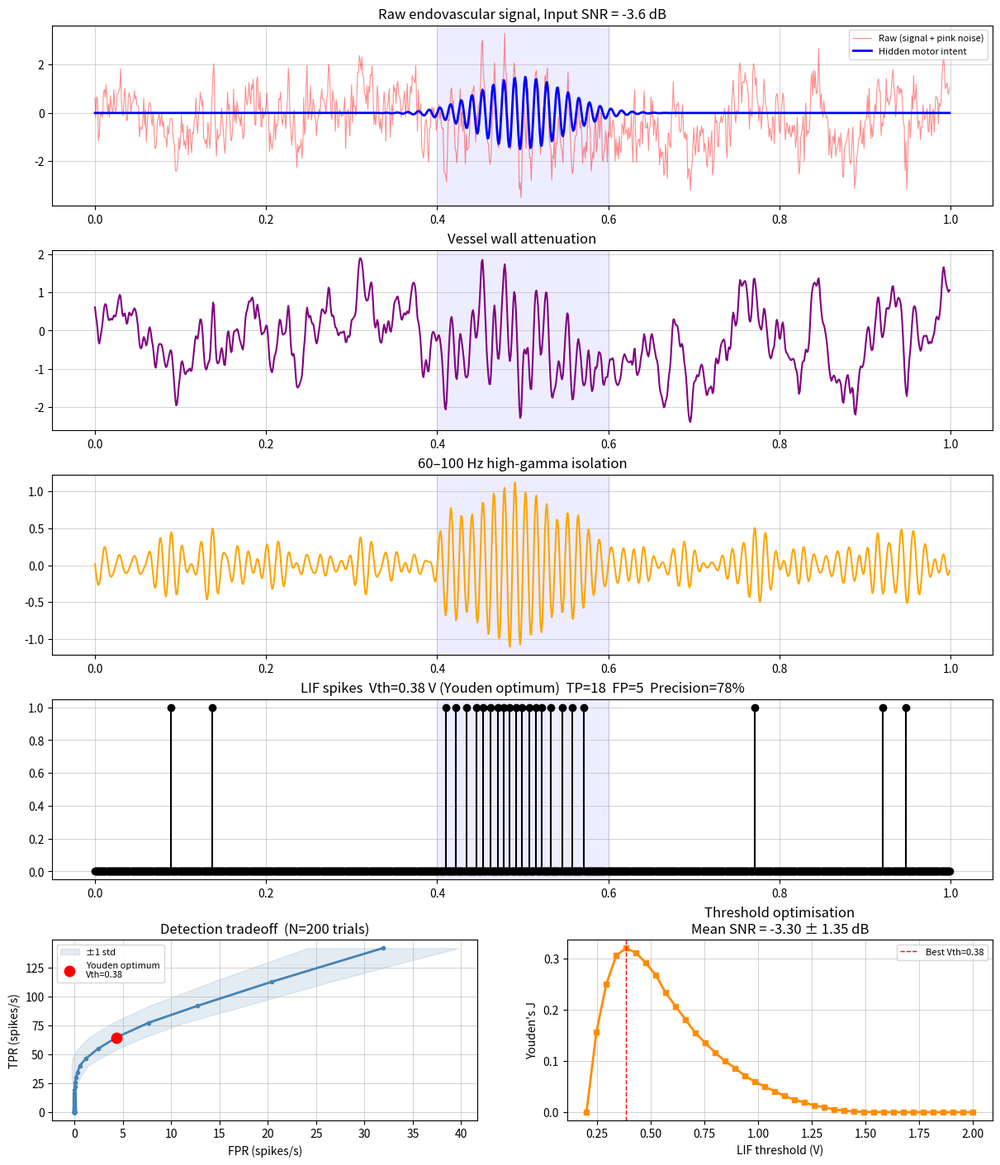

Python code for this plot:
import numpy as np
import matplotlib.pyplot as plt
from scipy.signal import butter, filtfilt

N_TRIALS = 200 
fs = 1000
t = np.arange(0, 1, 1/fs)  
intent_mask = (t >= 0.4) & (t <= 0.6) 
noise_mask  = ~intent_mask 

thresholds = np.linspace(0.2, 2.0, 40) 

def run_trial(seed): 
    rng = np.random.default_rng(seed)
    burst_window = np.exp(-((t - 0.5)**2) / (2 * 0.05**2))
    clean_burst  = 1.5 * np.sin(2 * np.pi * 80 * t) * burst_window
    white = rng.standard_normal(len(t))
    X     = np.fft.rfft(white) 
    freqs = np.fft.rfftfreq(len(t), 1/fs)  
    freqs[0] = 1
    pink  = np.fft.irfft(X / np.sqrt(freqs), n=len(t)) 
    pink  = pink / np.std(pink)         

    raw = clean_burst + pink

    sig_power   = np.mean(clean_burst[intent_mask] ** 2)
    noise_power = np.mean(pink[intent_mask] ** 2)        
    snr_db = 10 * np.log10(sig_power / (noise_power + 1e-12)) 

    b1, a1     = butter(1, 100.0 / (0.5 * fs), btype='low') 
    attenuated = filtfilt(b1, a1, raw) 

    b2, a2 = butter(2, [60/(0.5*fs), 100/(0.5*fs)], btype='band')  
    gamma  = filtfilt(b2, a2, attenuated) 

    return raw, clean_burst, pink, attenuated, gamma, snr_db

def lif_spikes(gamma, V_th, tau=0.02, R=100.0):
    rect = np.abs(gamma)
    V    = np.zeros(len(t))
    spk  = np.zeros(len(t))
    for i in range(1, len(t)):
        V[i] = V[i-1] + (-V[i-1]/tau + R * rect[i]) * (1/fs)
        if V[i] >= V_th:
            spk[i] = 1.0
            V[i]   = 0.0
    return spk

tpr_all  = np.zeros((len(thresholds), N_TRIALS))
fpr_all  = np.zeros((len(thresholds), N_TRIALS))
snr_all  = np.zeros(N_TRIALS)

for trial, seed in enumerate(range(N_TRIALS)):
    _, _, _, _, gamma, snr_db = run_trial(seed)
    snr_all[trial] = snr_db
    for ti, V_th in enumerate(thresholds):
        spk = lif_spikes(gamma, V_th)
        tpr_all[ti, trial] = np.sum(spk[intent_mask]) / (np.sum(intent_mask) / fs)
        fpr_all[ti, trial] = np.sum(spk[noise_mask])  / (np.sum(noise_mask)  / fs)

tpr_mean = tpr_all.mean(axis=1)
tpr_std  = tpr_all.std(axis=1)
fpr_mean = fpr_all.mean(axis=1)
fpr_std  = fpr_all.std(axis=1)

tpr_norm = tpr_mean / (tpr_mean.max() + 1e-9)
fpr_norm = fpr_mean / (fpr_mean.max() + 1e-9)
youdens_j = tpr_norm - fpr_norm
best_idx  = np.argmax(youdens_j)
best_vth  = thresholds[best_idx]

raw_ex, burst_ex, pink_ex, att_ex, gamma_ex, snr_ex = run_trial(seed=42)
spk_ex   = lif_spikes(gamma_ex, best_vth)
tp_ex    = int(np.sum(spk_ex[intent_mask]))
fp_ex    = int(np.sum(spk_ex[noise_mask]))
prec_ex  = tp_ex / (tp_ex + fp_ex + 1e-9)

fig = plt.figure(figsize=(12, 14), constrained_layout=True)
gs  = fig.add_gridspec(5, 2)

ax_raw   = fig.add_subplot(gs[0, :])
ax_att   = fig.add_subplot(gs[1, :])
ax_gamma = fig.add_subplot(gs[2, :])
ax_spk   = fig.add_subplot(gs[3, :])
ax_roc   = fig.add_subplot(gs[4, 0])
ax_j     = fig.add_subplot(gs[4, 1])

intent_span = dict(color='blue', alpha=0.07)

# 1. Raw
ax_raw.plot(t, raw_ex,   color='red',    alpha=0.45, lw=0.8, label='Raw (signal + pink noise)')
ax_raw.plot(t, burst_ex, color='blue',   lw=2,       label='Hidden motor intent')
ax_raw.axvspan(0.4, 0.6, **intent_span)
ax_raw.set_title(f"Raw endovascular signal, Input SNR = {snr_ex:.1f} dB")
ax_raw.legend(loc='upper right', fontsize=8); ax_raw.grid(True, lw=0.4)

# 2. Vessel wall attenuation
ax_att.plot(t, att_ex, color='purple', lw=1.5)
ax_att.axvspan(0.4, 0.6, **intent_span)
ax_att.set_title("Vessel wall attenuation")
ax_att.grid(True, lw=0.4)

# 3. Bandpass gamma
ax_gamma.plot(t, gamma_ex, color='orange', lw=1.5)
ax_gamma.axvspan(0.4, 0.6, **intent_span)
ax_gamma.set_title("60–100 Hz high-gamma isolation")
ax_gamma.grid(True, lw=0.4)

# 4. Spikes
ax_spk.stem(t, spk_ex, linefmt='k-', markerfmt='ko', basefmt=' ')
ax_spk.axvspan(0.4, 0.6, **intent_span)
ax_spk.set_title(f"LIF spikes  Vth={best_vth:.2f} V (Youden optimum)  "
                 f"TP={tp_ex}  FP={fp_ex}  Precision={prec_ex*100:.0f}%")
ax_spk.grid(True, lw=0.4)

# 5. ROC-style with std bands
ax_roc.plot(fpr_mean, tpr_mean, 'o-', color='steelblue', lw=2, ms=3)
ax_roc.fill_betweenx(tpr_mean,
                     fpr_mean - fpr_std, fpr_mean + fpr_std,
                     alpha=0.15, color='steelblue', label='±1 std')
ax_roc.scatter(fpr_mean[best_idx], tpr_mean[best_idx],
               color='red', zorder=5, s=80, label=f'Youden optimum\nVth={best_vth:.2f}')
ax_roc.set_xlabel("FPR (spikes/s)"); ax_roc.set_ylabel("TPR (spikes/s)")
ax_roc.set_title(f"Detection tradeoff  (N={N_TRIALS} trials)")
ax_roc.legend(fontsize=8); ax_roc.grid(True, lw=0.4)

# 6. Youden's J vs threshold
ax_j.plot(thresholds, youdens_j, 's-', color='darkorange', lw=2, ms=4)
ax_j.axvline(best_vth, color='red', lw=1, linestyle='--', label=f'Best Vth={best_vth:.2f}')
ax_j.set_xlabel("LIF threshold (V)"); ax_j.set_ylabel("Youden's J")
ax_j.set_title(f"Threshold optimisation\nMean SNR = {snr_all.mean():.2f} ± {snr_all.std():.2f} dB")
ax_j.legend(fontsize=8); ax_j.grid(True, lw=0.4)

plt.savefig("stentrode_pipeline_v2.png", dpi=150, bbox_inches='tight')
plt.show()

print("=" * 55)
print(f"  Monte Carlo results  (N={N_TRIALS} trials)")
print("=" * 55)
print(f"  Mean input SNR         : {snr_all.mean():.2f} ± {snr_all.std():.2f} dB")
print(f"  Optimal threshold (Vth): {best_vth:.2f} V  (Youden's J)")
print(f"  TPR at optimum         : {tpr_mean[best_idx]:.1f} ± {tpr_std[best_idx]:.1f} spikes/s")
print(f"  FPR at optimum         : {fpr_mean[best_idx]:.1f} ± {fpr_std[best_idx]:.1f} spikes/s")
print(f"  Youden's J at optimum  : {youdens_j[best_idx]:.3f}")
print("=" * 55)
